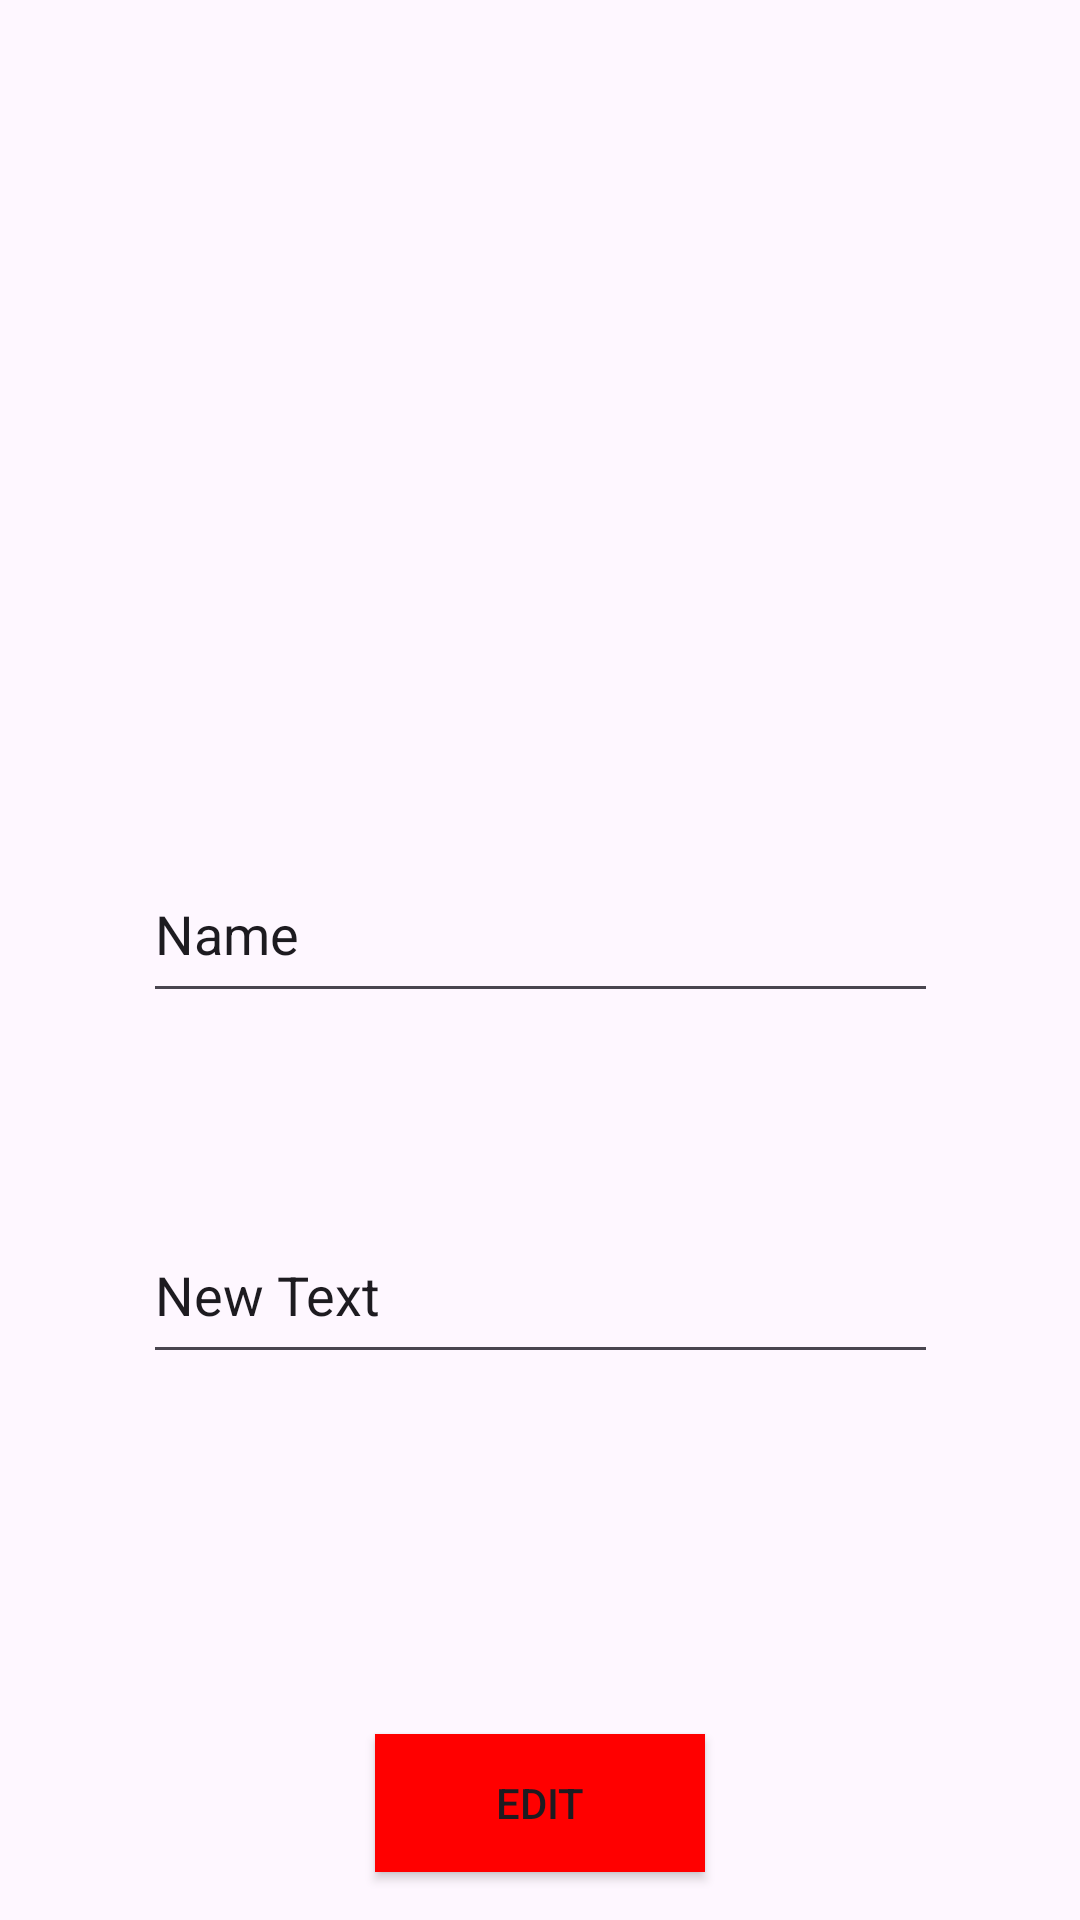

Write the Android layout XML for this screen, with the resource values it uses.
<!-- AndroidManifest.xml: application theme Theme.HappyBirthdaySenderV3 -->
<!-- res/layout/activity_edit_birthday.xml -->
<?xml version="1.0" encoding="utf-8"?>
<androidx.constraintlayout.widget.ConstraintLayout xmlns:android="http://schemas.android.com/apk/res/android"
    xmlns:app="http://schemas.android.com/apk/res-auto"
    xmlns:tools="http://schemas.android.com/tools"
    android:id="@+id/main"
    android:layout_width="match_parent"
    android:layout_height="match_parent"
    tools:context=".editBirthdayActivity">

    <EditText
        android:id="@+id/newtextEditText"
        android:layout_width="265dp"
        android:layout_height="56dp"
        android:layout_marginBottom="120dp"
        android:ems="10"
        android:inputType="text"
        android:text="New Text"
        app:layout_constraintBottom_toTopOf="@+id/editButton"
        app:layout_constraintEnd_toEndOf="parent"
        app:layout_constraintHorizontal_bias="0.5"
        app:layout_constraintStart_toStartOf="parent" />

    <EditText
        android:id="@+id/nameTextEdit"
        android:layout_width="265dp"
        android:layout_height="56dp"
        android:text="Name"
        app:layout_constraintBottom_toTopOf="@+id/newtextEditText"
        app:layout_constraintEnd_toEndOf="parent"
        app:layout_constraintHorizontal_bias="0.5"
        app:layout_constraintStart_toStartOf="parent"
        app:layout_constraintTop_toTopOf="parent"
        app:layout_constraintVertical_bias="0.814" />

    <Button
        android:id="@+id/editButton"
        android:layout_width="110dp"
        android:layout_height="46dp"
        android:layout_marginBottom="16dp"
        android:background="@drawable/buttons"
        android:text="Edit"
        app:layout_constraintBottom_toBottomOf="parent"
        app:layout_constraintEnd_toEndOf="parent"
        app:layout_constraintHorizontal_bias="0.5"
        app:layout_constraintStart_toStartOf="parent" />

</androidx.constraintlayout.widget.ConstraintLayout>
<!-- resources referenced by this layout -->
<resources>
  <!-- drawable buttons (drawable) -->
  <?xml version="1.0" encoding="utf-8"?>
  <shape xmlns:android="http://schemas.android.com/apk/res/android">
      <solid android:color="#FF0000"/> 
      <corners android:radius="0dp"/>  
  </shape>
  <style name="Theme.HappyBirthdaySenderV3" parent="Base.Theme.HappyBirthdaySenderV3" />
  <style name="Base.Theme.HappyBirthdaySenderV3" parent="Theme.Material3.DayNight.NoActionBar">
          
          
      </style>
</resources>
